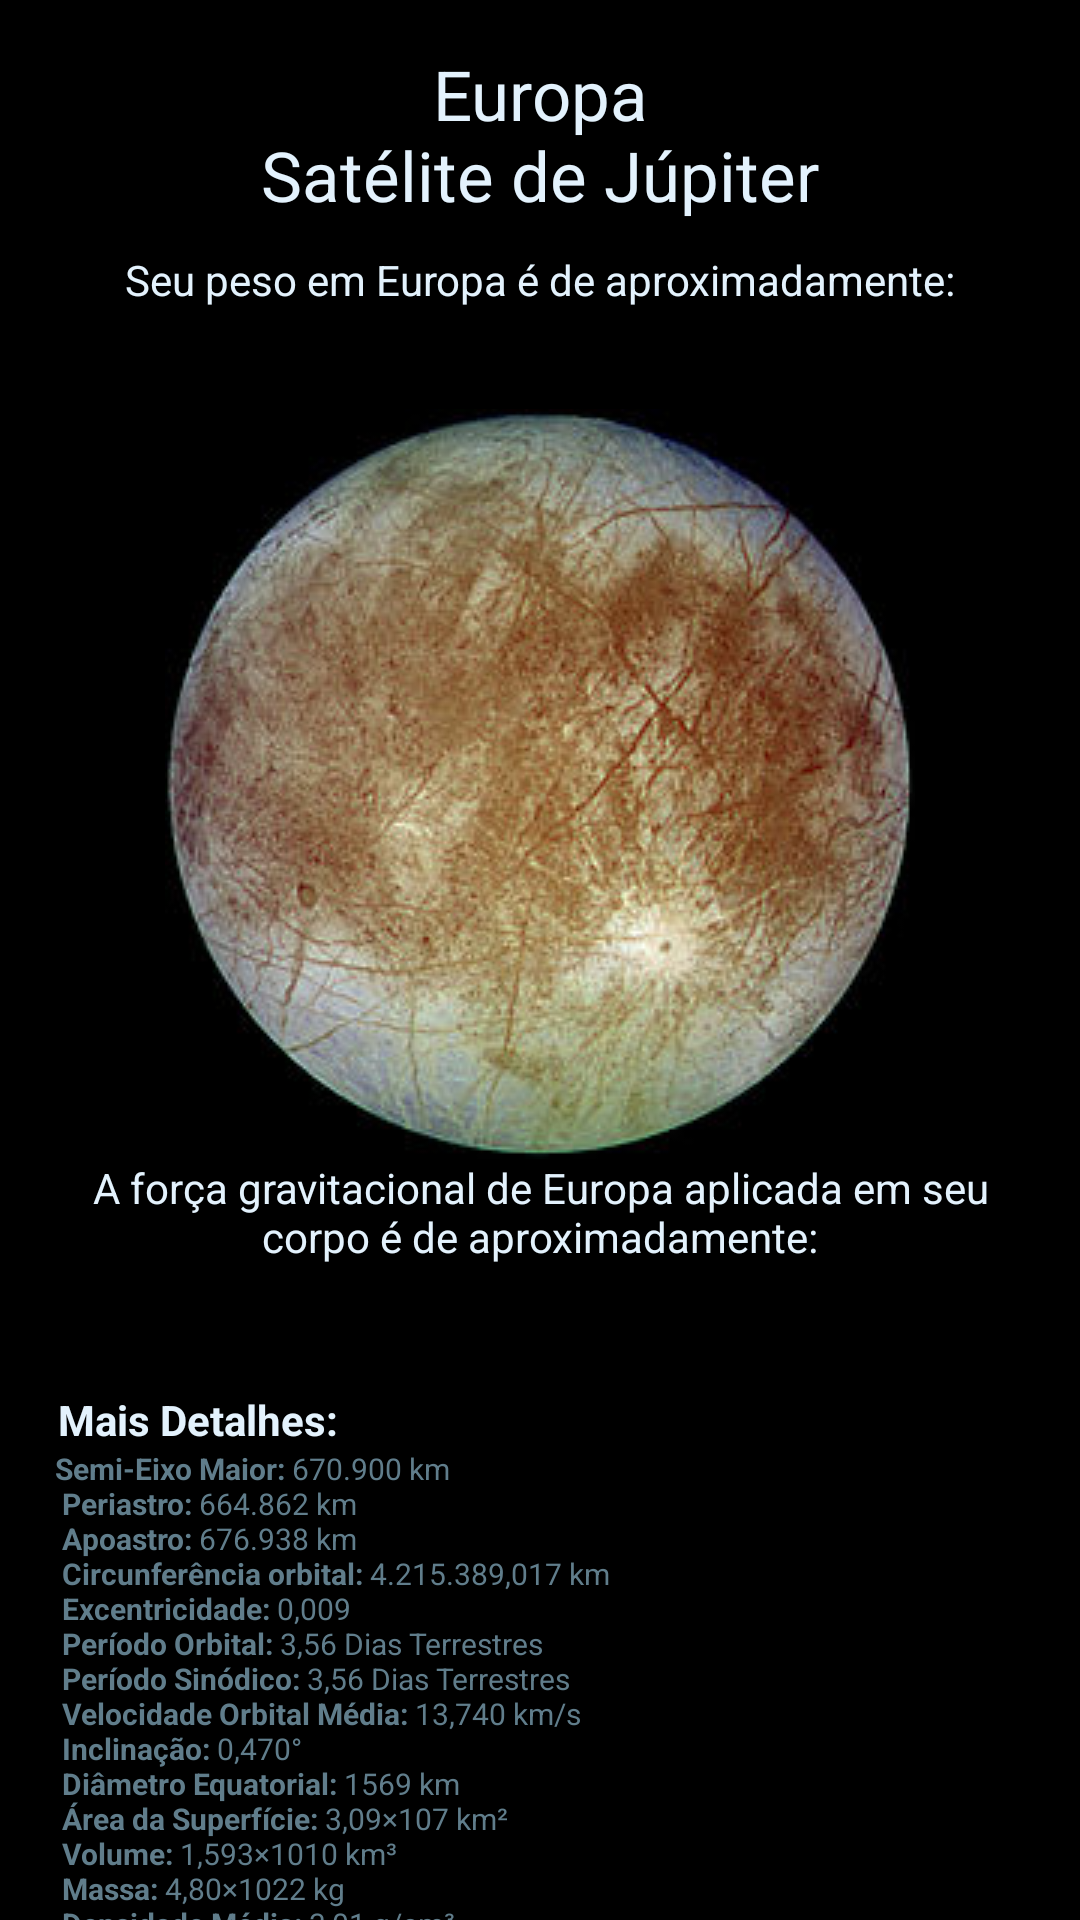

Android layout source for this screen:
<!-- AndroidManifest.xml: application theme AppTheme -->
<!-- res/layout/activity_europa.xml -->
<?xml version="1.0" encoding="utf-8"?>
<LinearLayout xmlns:android="http://schemas.android.com/apk/res/android"
    xmlns:app="http://schemas.android.com/apk/res-auto"
    xmlns:tools="http://schemas.android.com/tools"
    android:id="@+id/activity_europa"
    android:layout_width="match_parent"
    android:layout_height="match_parent"
    tools:context="br.edimilsonborges.seupesoemoutroplaneta.planetas.EuropaActivity"
    android:orientation="vertical"
    android:background="#ff000000">

    <ScrollView
        android:layout_width="match_parent"
        android:layout_height="match_parent">

        <LinearLayout
            android:layout_width="match_parent"
            android:layout_height="wrap_content"
            android:orientation="vertical"
            android:padding="16dp">

                    <TextView
                        android:text="@string/europa_nsat_lite_de_j_piter"
                        android:layout_width="match_parent"
                        android:layout_height="wrap_content"
                        android:id="@+id/textView11"
                        android:textColor="#e3f2fd"
                        android:textSize="23sp"
                        android:gravity="center"
                        android:textAlignment="center"
                        android:paddingBottom="10dp" />

                    <LinearLayout
                        android:orientation="vertical"
                        android:layout_width="match_parent"
                        android:layout_height="match_parent"
                        android:layout_gravity="center">

                        <TextView
                            android:layout_width="match_parent"
                            android:layout_height="match_parent"
                            android:id="@+id/textView3"
                            android:textColor="#e3f2fd"
                            android:gravity="center"
                            android:textAlignment="center"
                            android:text="@string/seu_peso_em_europa_de_aproximadamente" />

                        <TextView
                            android:layout_width="match_parent"
                            android:layout_height="match_parent"
                            android:id="@+id/textViewREuropa"
                            android:textColor="@color/colorPrimary"
                            android:textSize="25sp"
                            android:gravity="center"
                            android:textAlignment="center" />
                    </LinearLayout>

                    <LinearLayout
                        android:orientation="vertical"
                        android:layout_width="match_parent"
                        android:layout_height="match_parent">

                        <ImageView
                            android:layout_width="match_parent"
                            android:layout_height="0dp"
                            app:srcCompat="@drawable/europa"
                            android:id="@+id/imageView2"
                            android:layout_gravity="center"
                            android:layout_weight="1"
                            android:contentDescription=""
                            tools:ignore="ContentDescription" />

                    </LinearLayout>

                    <LinearLayout
                        android:orientation="vertical"
                        android:layout_width="match_parent"
                        android:layout_height="match_parent">

                        <TextView
                            android:layout_width="match_parent"
                            android:layout_height="wrap_content"
                            android:id="@+id/textView7"
                            android:textColor="#e3f2fd"
                            android:textAlignment="center"
                            android:text="@string/a_for_a_gravitacional_de_europa_aplicada_em_seu_corpo_de_aproximadamente" />

                        <TextView
                            android:layout_width="match_parent"
                            android:layout_height="match_parent"
                            android:id="@+id/textViewRFEuropa"
                            android:textColor="@color/colorPrimary"
                            android:textSize="20sp"
                            android:gravity="center"
                            android:textAlignment="center" />

                    </LinearLayout>

                    <LinearLayout
                        android:orientation="vertical"
                        android:layout_width="match_parent"
                        android:layout_height="match_parent">

                        <TextView
                            android:layout_width="match_parent"
                            android:layout_height="wrap_content"
                            android:id="@+id/textView13"
                            android:textColor="#e3f2fd"
                            android:paddingTop="15dp"
                            android:text="@string/detalhes" />

                        <TextView
                            android:text="@string/europa_detalhes"
                            android:layout_width="match_parent"
                            android:layout_height="wrap_content"
                            android:id="@+id/textView16"
                            android:textColor="@color/colorPrimary"
                            android:layout_marginBottom="100dp"
                            android:textSize="10sp" />
                    </LinearLayout>
        </LinearLayout>
    </ScrollView>

</LinearLayout>
<!-- resources referenced by this layout -->
<resources>
  <color name="colorPrimary">#607D8B</color>
  <!-- drawable europa: jpg bitmap (drawable, 20660 bytes) -->
  <string name="a_for_a_gravitacional_de_europa_aplicada_em_seu_corpo_de_aproximadamente"> A força gravitacional de Europa aplicada em seu corpo é de aproximadamente: </string>
  <string name="detalhes"><b> Mais Detalhes:</b></string>
  <string name="europa_detalhes">
              <b> Semi-Eixo Maior:</b> 670.900 km \n
              <b> Periastro:</b> 664.862 km \n
              <b> Apoastro:</b> 676.938 km \n
              <b> Circunferência orbital:</b> 4.215.389,017 km \n
              <b> Excentricidade:</b> 0,009 \n
              <b> Período Orbital:</b> 3,56 Dias Terrestres \n
              <b> Período Sinódico:</b> 3,56 Dias Terrestres \n
              <b> Velocidade Orbital Média:</b> 13,740 km/s \n
              <b> Inclinação:</b> 0,470° \n
              <b> Diâmetro Equatorial:</b> 1569 km \n
              <b> Área da Superfície:</b> 3,09×107 km² \n
              <b> Volume:</b> 1,593×1010 km³ \n
              <b> Massa:</b> 4,80×1022 kg \n
              <b> Densidade Média:</b> 3,01 g/cm³ \n
              <b> Gravidade Equatorial:</b> 1,314 m/s2 \n
              <b> Período de Rotação:</b> 3 d 13 h 13 min 42 s \n
              <b> Velocidade de Escape:</b> 2,025 km/s \n
              <b> Albedo:</b> 0,67 ± 0,03 \n
              <b> Temperatura Máxima:</b> -148,15 ºC \n
              <b> Temperatura Média:</b> -171,15 ºC \n
              <b> Temperatura Mínima:</b> -223,15 ºC \n
      </string>
  <string name="europa_nsat_lite_de_j_piter">Europa\nSatélite de Júpiter</string>
  <string name="seu_peso_em_europa_de_aproximadamente"> Seu peso em Europa é de aproximadamente: </string>
  <style name="AppTheme" parent="Theme.AppCompat.Light.NoActionBar">
          <item name="windowActionBar">false</item>
          <item name="windowNoTitle">true</item>
          
          <item name="colorPrimary">@color/colorPrimary</item>
          <item name="colorPrimaryDark">@color/colorPrimaryDark</item>
          <item name="colorAccent">@color/colorAccent</item>
      </style>
  <color name="colorPrimaryDark">#455a64</color>
  <color name="colorAccent">#2500f5</color>
</resources>
